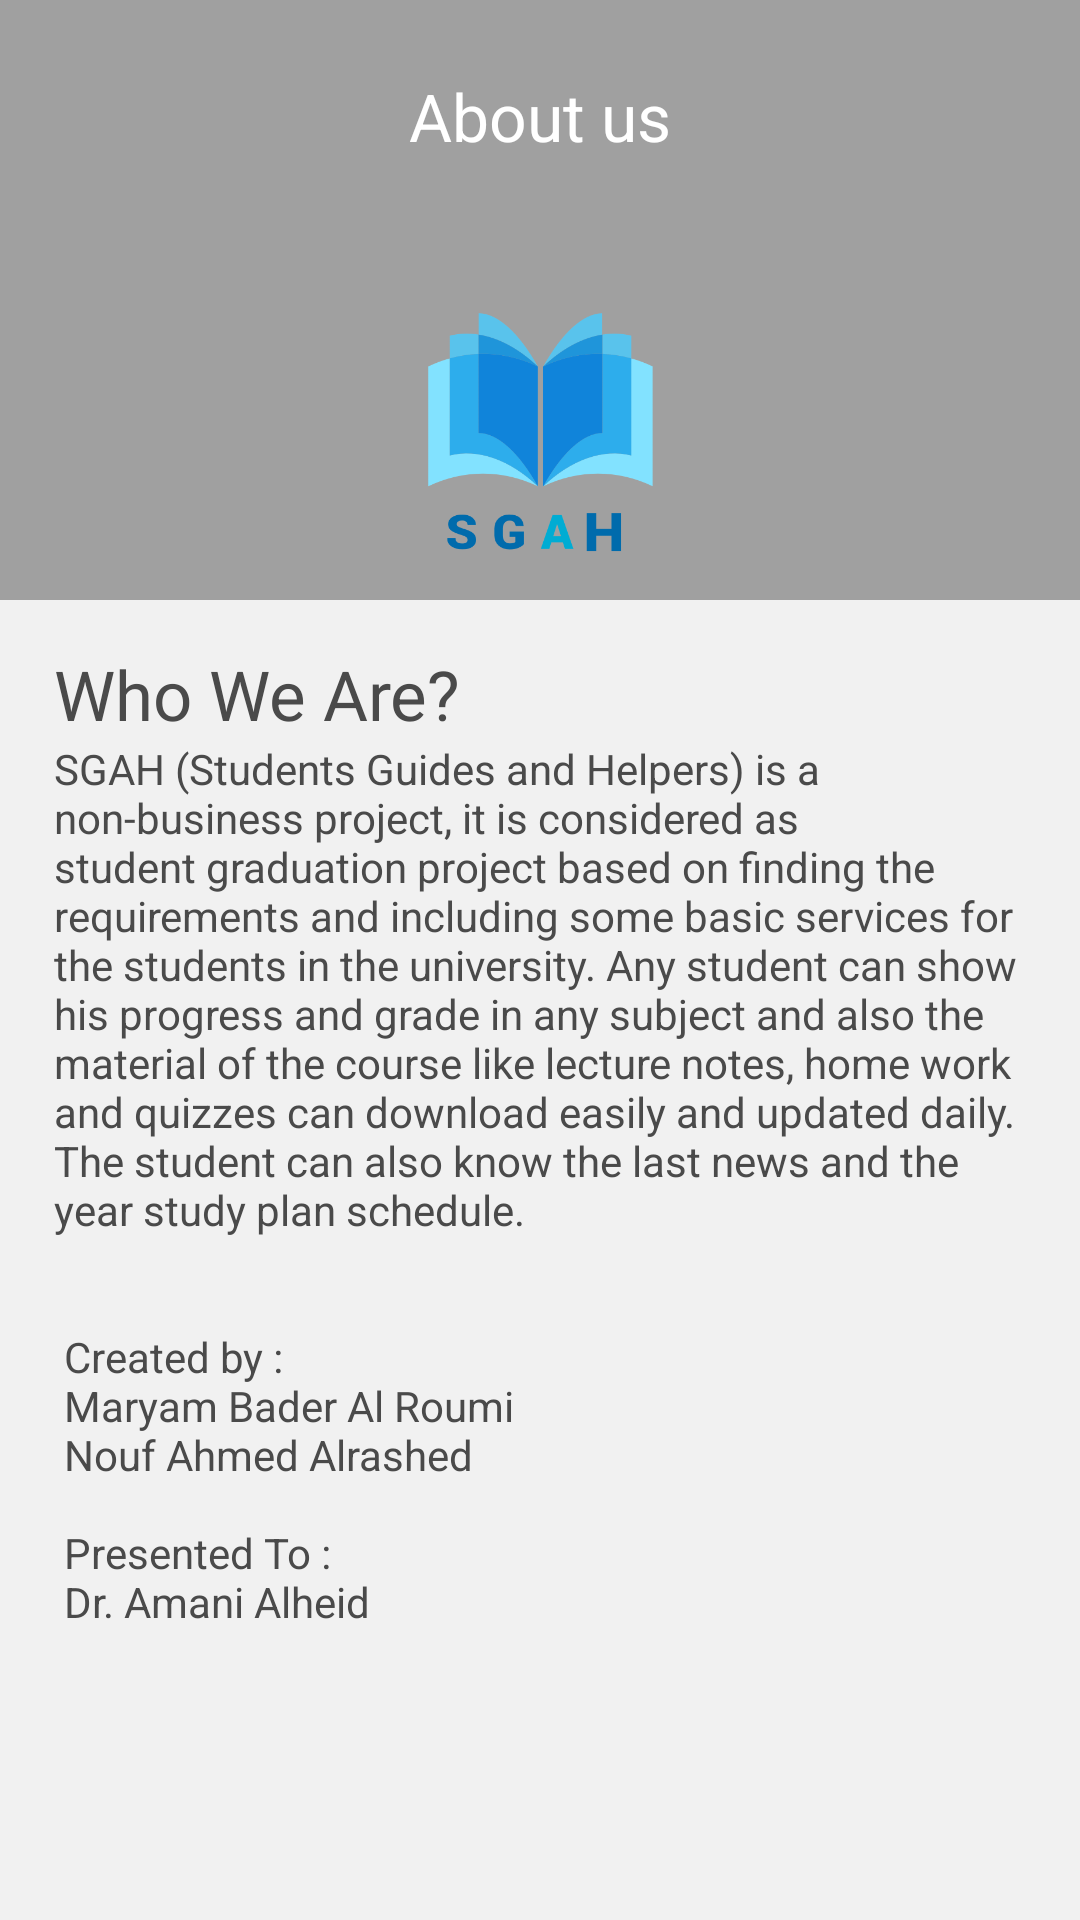

Android layout source for this screen:
<!-- AndroidManifest.xml: application theme AppTheme -->
<!-- res/layout/fragment_about_us.xml -->
<?xml version="1.0" encoding="utf-8"?>
<LinearLayout xmlns:android="http://schemas.android.com/apk/res/android"
    xmlns:tools="http://schemas.android.com/tools"
    android:layout_width="match_parent"

    android:layout_height="match_parent"
    android:background="@color/gray"
    android:orientation="vertical"
    tools:context=".ui.fragments.AboutUsFragment">


    <RelativeLayout
        android:id="@+id/relativeLayout"
        android:layout_width="match_parent"
        android:layout_height="200dp"

        android:layout_marginBottom="16dp"
        android:background="@color/darkerGray">

        <TextView
            android:layout_width="wrap_content"
            android:layout_height="wrap_content"
            android:layout_alignParentTop="true"
            android:layout_centerHorizontal="true"
            android:layout_marginTop="24dp"
            android:text="@string/aboutUs"
            android:textAppearance="?android:attr/textAppearanceLarge"
            android:textColor="@android:color/white" />

        <ImageView
            android:id="@+id/iv_aboutUsBack"
            android:layout_width="wrap_content"
            android:layout_height="wrap_content"
            android:layout_alignParentStart="true"
            android:layout_alignParentTop="true"

            android:layout_marginStart="18dp"
            android:layout_marginTop="27dp"
            android:src="@drawable/ic_arrow_back" />

        <ImageView
            android:layout_width="80dp"
            android:layout_height="80dp"
            android:layout_alignParentBottom="true"
            android:layout_centerHorizontal="true"
            android:layout_marginTop="5dp"
            android:layout_marginBottom="16dp"
            android:src="@drawable/ic_logo"

            />


    </RelativeLayout>

    <ScrollView
        android:layout_width="match_parent"
        android:layout_height="match_parent"
        android:scrollbars="none">

        <LinearLayout
            android:layout_width="match_parent"
            android:layout_height="match_parent"
            android:orientation="vertical">

            <TextView
                android:layout_width="wrap_content"
                android:layout_height="wrap_content"
                android:layout_marginStart="18dp"
                android:text="@string/whoWeAre"
                android:textAppearance="?android:attr/textAppearanceLarge"
                android:textColor="@color/mainTextColor"
                android:textSize="23sp" />

            <RelativeLayout
                android:layout_width="wrap_content"
                android:layout_height="wrap_content">



                <TextView
                    android:layout_width="match_parent"
                    android:layout_height="wrap_content"
                    android:layout_below="@+id/tv_sgah"
                    android:layout_marginStart="18dp"
                    android:layout_marginEnd="18dp"
                    android:gravity="start"
                    android:text="@string/whoWeAreSubTitle"
                    android:textAlignment="viewStart"
                    android:textColor="@color/mainTextColor"
                    android:textSize="14sp" />

            </RelativeLayout>


        </LinearLayout>

    </ScrollView>
</LinearLayout>
<!-- resources referenced by this layout -->
<resources>
  <color name="darkerGray">#A0A0A0</color>
  <color name="gray">#f1f1f1</color>
  <color name="mainTextColor">#4a4a4a</color>
  <!-- drawable ic_logo: png bitmap (drawable-hdpi, 11819 bytes) -->
  <string name="aboutUs">About us</string>
  <string name="whoWeAre">Who We Are?</string>
  <string name="whoWeAreSubTitle">SGAH (Students Guides and Helpers) is a non-business project, it is considered as student graduation project based on finding the requirements and including some basic services for the students in the university. Any student can show his progress and grade in any subject and also the material of the course like lecture notes, home work and quizzes can download easily and updated daily. The student can also know the last news and the year study plan schedule.  \n \n\n
  
  Created by :     \n
  Maryam Bader Al Roumi  \n
  Nouf Ahmed Alrashed   \n\n
  Presented To :  \n
   Dr. Amani Alheid
  </string>
  <style name="AppTheme" parent="Theme.AppCompat.Light.DarkActionBar">
          
          <item name="colorPrimary">@color/colorPrimary</item>
          <item name="colorPrimaryDark">@color/colorPrimaryDark</item>
          <item name="colorAccent">@color/colorAccent</item>
      </style>
  <color name="colorPrimary">#006BAC</color>
  <color name="colorPrimaryDark">#00598F</color>
  <color name="colorAccent">#00acd3</color>
</resources>
